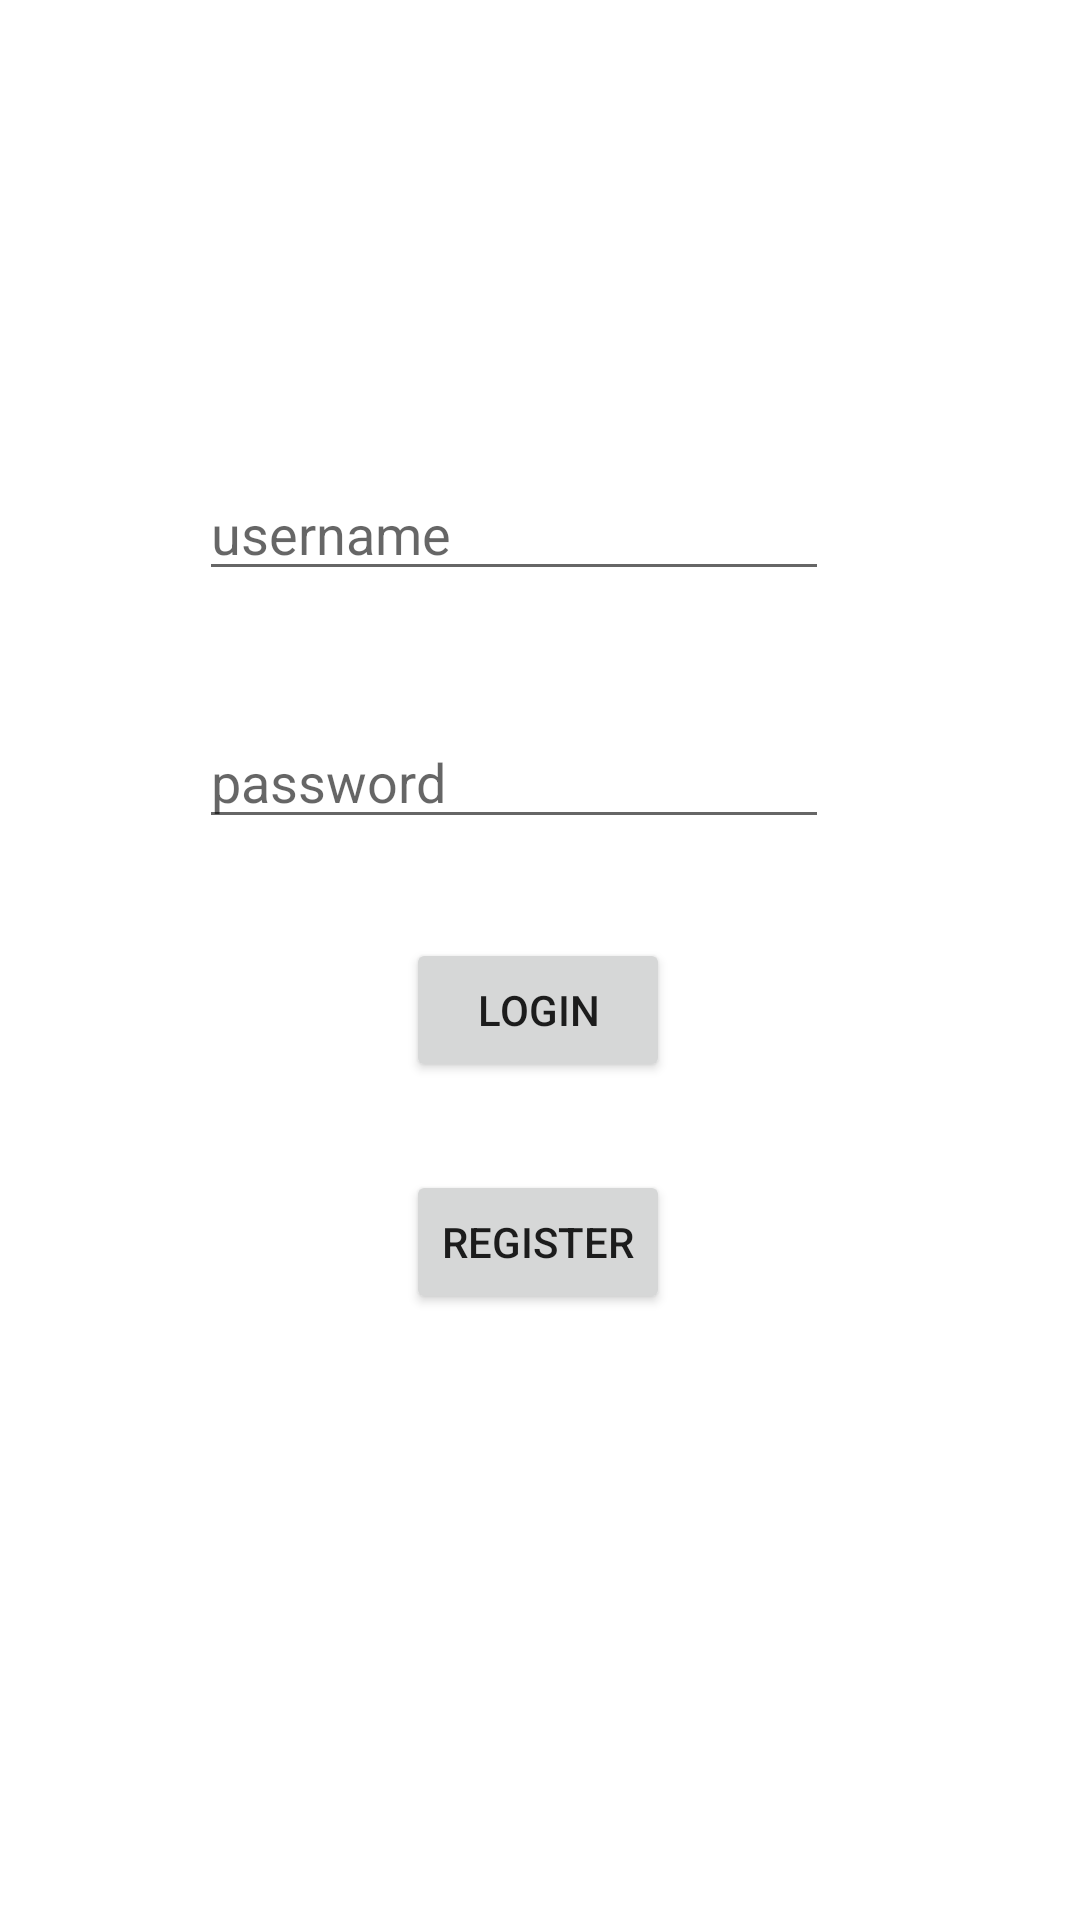

Write the Android layout XML for this screen, with the resource values it uses.
<!-- AndroidManifest.xml: application theme Theme.186010_Lab4_MPIP -->
<!-- res/layout/activity_login.xml -->
<?xml version="1.0" encoding="utf-8"?>
<androidx.constraintlayout.widget.ConstraintLayout xmlns:android="http://schemas.android.com/apk/res/android"
    xmlns:app="http://schemas.android.com/apk/res-auto"
    xmlns:tools="http://schemas.android.com/tools"
    android:layout_width="match_parent"
    android:layout_height="match_parent"
    tools:context=".LoginActivity">

    <EditText
        android:id="@+id/etUsername"
        android:layout_width="wrap_content"
        android:layout_height="wrap_content"
        android:ems="10"
        android:hint="username"
        android:inputType="textPersonName"
        app:layout_constraintBottom_toBottomOf="parent"
        app:layout_constraintEnd_toEndOf="parent"
        app:layout_constraintHorizontal_bias="0.442"
        app:layout_constraintStart_toStartOf="parent"
        app:layout_constraintTop_toTopOf="parent"
        app:layout_constraintVertical_bias="0.26" />

    <EditText
        android:id="@+id/etPassword"
        android:layout_width="wrap_content"
        android:layout_height="wrap_content"
        android:ems="10"
        android:hint="password"
        android:inputType="textPassword"
        app:layout_constraintBottom_toBottomOf="parent"
        app:layout_constraintEnd_toEndOf="parent"
        app:layout_constraintHorizontal_bias="0.442"
        app:layout_constraintStart_toStartOf="parent"
        app:layout_constraintTop_toBottomOf="@+id/etUsername"
        app:layout_constraintVertical_bias="0.103" />

    <Button
        android:id="@+id/btnLogin"
        android:layout_width="wrap_content"
        android:layout_height="wrap_content"
        android:text="Login"
        app:layout_constraintBottom_toBottomOf="parent"
        app:layout_constraintEnd_toEndOf="parent"
        app:layout_constraintHorizontal_bias="0.498"
        app:layout_constraintStart_toStartOf="parent"
        app:layout_constraintTop_toBottomOf="@+id/etPassword"
        app:layout_constraintVertical_bias="0.106" />

    <Button
        android:id="@+id/btnRegister"
        android:layout_width="wrap_content"
        android:layout_height="wrap_content"
        android:text="Register"
        app:layout_constraintBottom_toBottomOf="parent"
        app:layout_constraintEnd_toEndOf="parent"
        app:layout_constraintHorizontal_bias="0.498"
        app:layout_constraintStart_toStartOf="parent"
        app:layout_constraintTop_toBottomOf="@+id/btnLogin"
        app:layout_constraintVertical_bias="0.127" />
</androidx.constraintlayout.widget.ConstraintLayout>
<!-- resources referenced by this layout -->
<resources>
  <style name="Theme.186010_Lab4_MPIP" parent="Theme.MaterialComponents.DayNight.DarkActionBar">
          
          <item name="colorPrimary">@color/purple_500</item>
          <item name="colorPrimaryVariant">@color/purple_700</item>
          <item name="colorOnPrimary">@color/white</item>
          
          <item name="colorSecondary">@color/teal_200</item>
          <item name="colorSecondaryVariant">@color/teal_700</item>
          <item name="colorOnSecondary">@color/black</item>
          
          <item name="android:statusBarColor" tools:targetApi="l">?attr/colorPrimaryVariant</item>
          
      </style>
  <!-- not gathered from this repository: default colours our renderer supplied (Android Studio template values) -->
  <color name="purple_500">#FF6200EE</color>
  <color name="purple_700">#FF3700B3</color>
  <color name="teal_200">#FF03DAC5</color>
  <color name="teal_700">#FF018786</color>
  <color name="black">#FF000000</color>
  <color name="white">#FFFFFFFF</color>
</resources>
